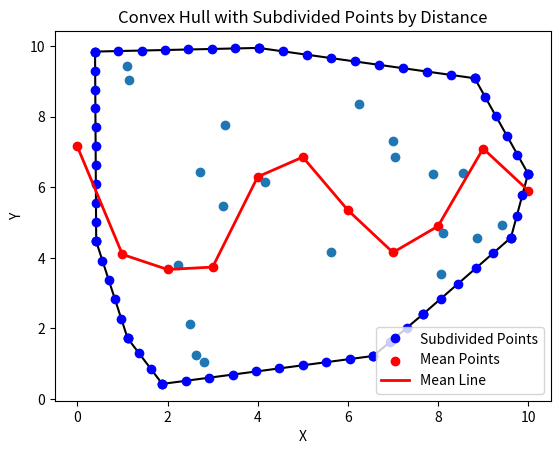

The script that saved this image:
import numpy as np
import matplotlib.pyplot as plt
from scipy.spatial import ConvexHull

# 점들 생성 (예시 점들)
points = np.random.rand(30, 2) * 10  # 30개의 랜덤 점들

# Convex Hull 계산
hull = ConvexHull(points)

# 결과 시각화 (점들과 Convex Hull 경계 그리기)
plt.plot(points[:, 0], points[:, 1], "o")  # 점들 그리기
for simplex in hull.simplices:
    plt.plot(points[simplex, 0], points[simplex, 1], "k-")  # Convex Hull 경계 그리기


# 선분을 거리 단위로 세분화하는 함수
def subdivide_edge_by_distance(p1, p2, distance_per_point):
    # 두 점 사이의 벡터와 길이 계산
    vector = p2 - p1
    edge_length = np.linalg.norm(vector)

    # 선분을 세분화할 수 있는 점의 개수
    num_points = int(edge_length // distance_per_point)

    # 세분화된 점들을 저장
    subdivided_points = []

    # 각 점을 세분화하여 생성
    for i in range(num_points + 1):
        t = i / num_points  # [0, 1] 사이의 값
        point = p1 + t * vector  # 선분을 따라 점 생성
        subdivided_points.append(point)

    return np.array(subdivided_points)


# 세분화된 점들 저장
subdivided_points = []

distance_per_point = 0.5  # 세분화 간격 (단위: 거리)

for i in range(len(hull.vertices)):
    p1 = points[hull.vertices[i]]
    p2 = points[
        hull.vertices[(i + 1) % len(hull.vertices)]
    ]  # 다음 점과 연결 (원형 연결)

    # 선분을 거리 단위로 세분화
    subdivided_points.extend(subdivide_edge_by_distance(p1, p2, distance_per_point))

subdivided_points = np.array(subdivided_points)
# X값 소수점 이하를 버리고 그룹화
# X값을 반올림해서 그룹화하고, 각 그룹에 대해 Y값의 평균 계산
x_rounded = np.round(subdivided_points[:, 0], 0)  # X값 소수점 이하 반올림
unique_x_vals = np.unique(x_rounded)  # 고유한 X값들

# Y값의 평균을 구할 리스트
mean_points = []

for x_val in unique_x_vals:
    # X값이 같은 점들 찾기
    y_vals = subdivided_points[x_rounded == x_val, 1]

    # Y값의 평균 계산
    mean_y = np.mean(y_vals)

    # 평균값을 빨간 점으로 저장
    mean_points.append([x_val, mean_y])

mean_points = np.array(mean_points)

# 세분화된 점들을 시각화
plt.plot(
    subdivided_points[:, 0], subdivided_points[:, 1], "bo", label="Subdivided Points"
)

# 빨간색 점을 평균 위치로 추가
plt.scatter(mean_points[:, 0], mean_points[:, 1], color="red", label="Mean Points")

# 빨간 점들을 이어서 선으로 연결
plt.plot(
    mean_points[:, 0],
    mean_points[:, 1],
    color="red",
    linestyle="-",
    linewidth=2,
    label="Mean Line",
)

plt.title("Convex Hull with Subdivided Points by Distance")
plt.xlabel("X")
plt.ylabel("Y")
plt.legend()
plt.show()
